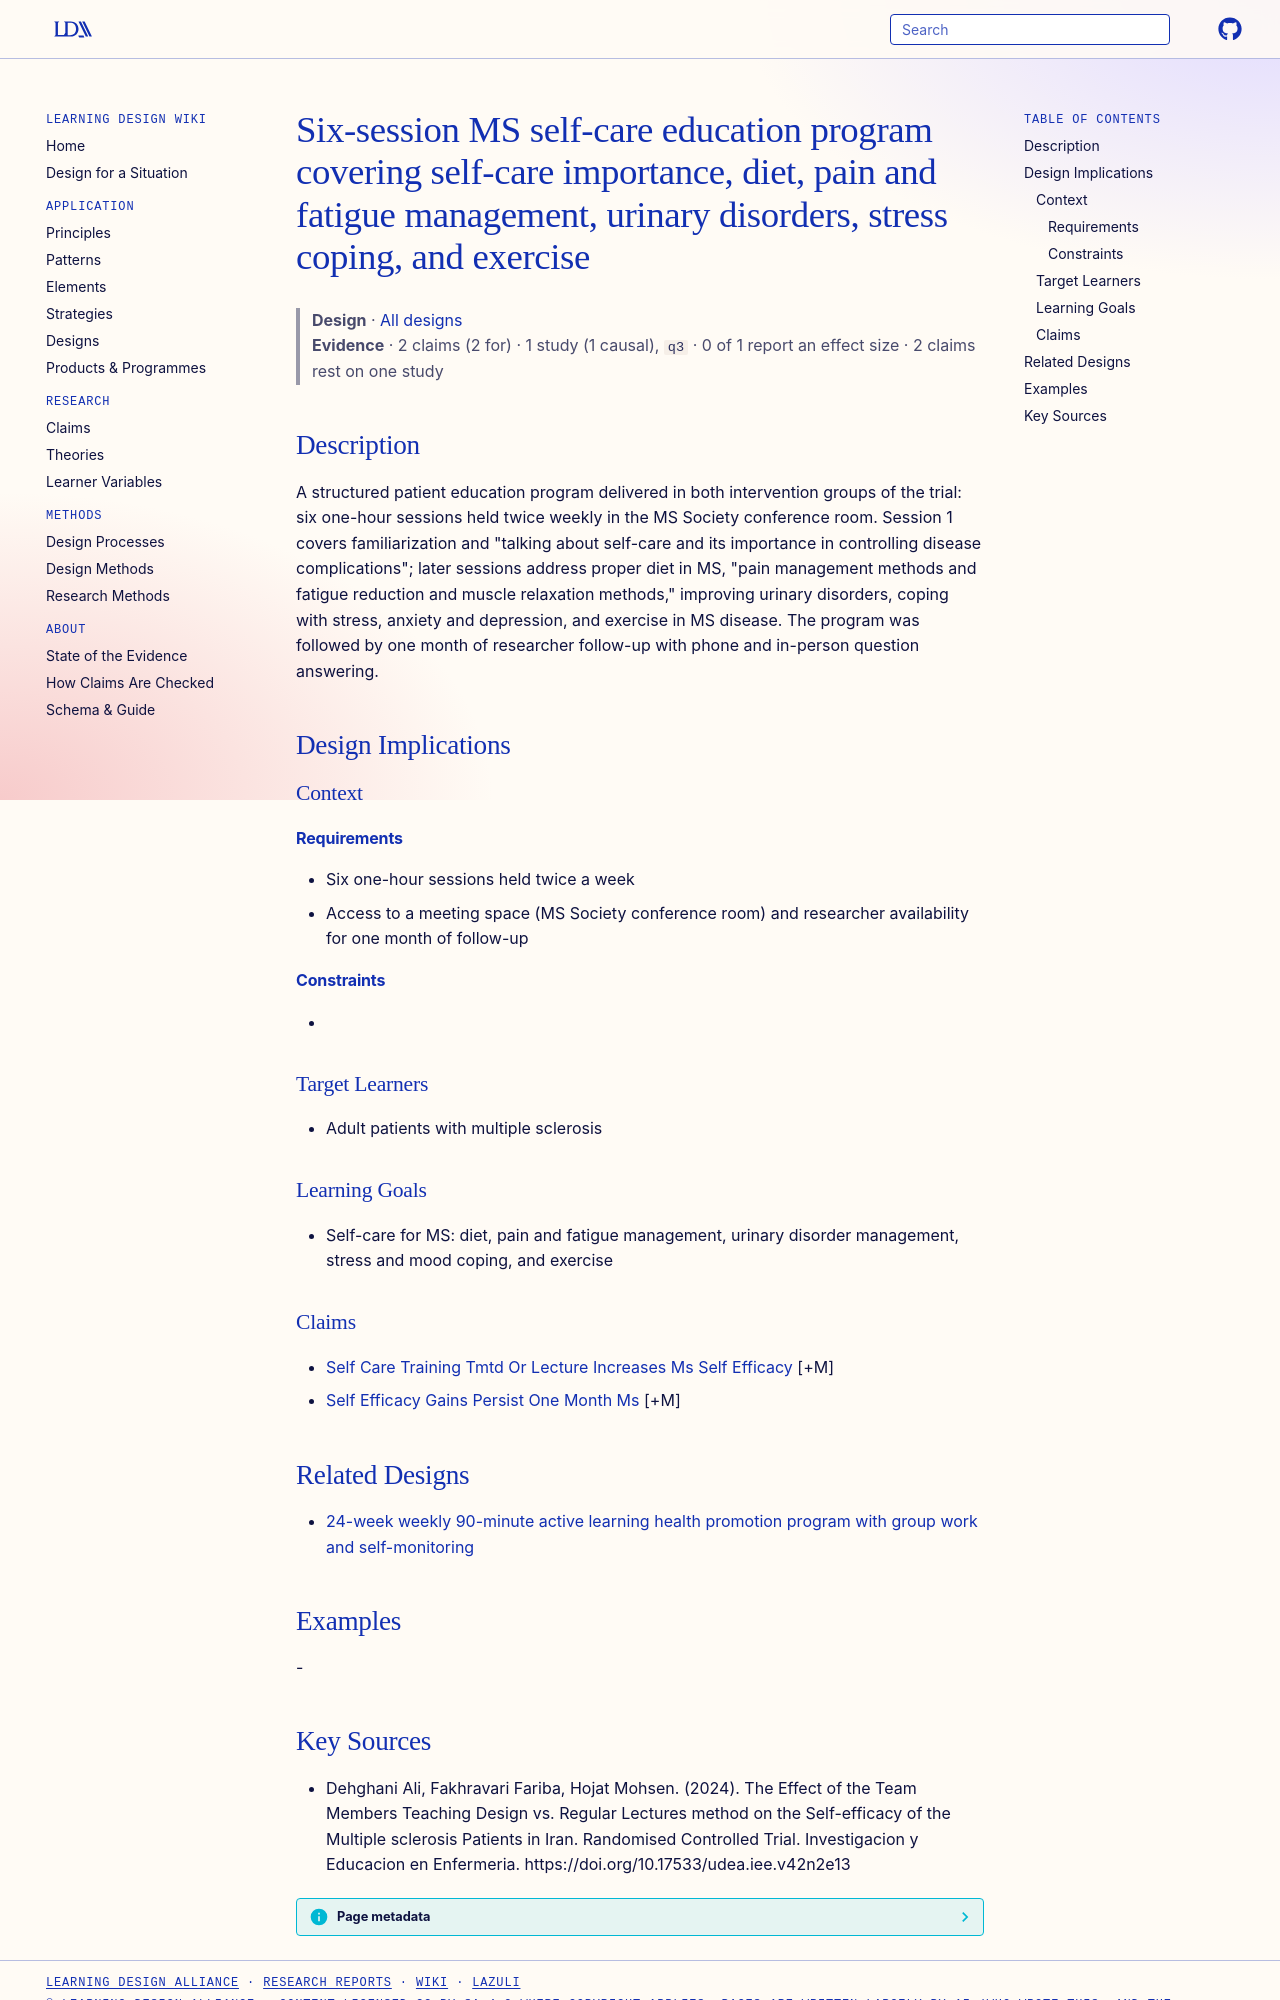

repository: Learning-Design-Alliance/learning-wiki · page: designs/six-session-ms-self-care-education-program/index.html · generator: mkdocs

---
type: design
id: six-session-ms-self-care-education-program
title: Six-session MS self-care education program covering self-care importance, diet, pain and fatigue management, urinary disorders, stress coping, and exercise
description: "A structured patient education program delivered in both intervention groups of the trial: six one-hour sessions held twice weekly in the MS Society conference room."
status: review
generated:
  by: "process:settle-candidates"
  at: 2026-11-07
sources:
  - id: dehghani-ali-2024
    resource: "https://doi.org/10.17533/udea.iee.v42n2e13"
    title: "Dehghani Ali, Fakhravari Fariba, Hojat Mohsen. (2024). The Effect of the Team Members Teaching Design vs. Regular Lectures method on the Self-efficacy of the Multiple sclerosis Patients in Iran. Randomised Controlled Trial. Investigacion y Educacion en Enfermeria. https://doi.org/10.17533/udea.iee.v42n2e13"
    author: Dehghani Ali, Fakhravari Fariba, Hojat Mohsen
---

# Six-session MS self-care education program covering self-care importance, diet, pain and fatigue management, urinary disorders, stress coping, and exercise

> **Design** · [All designs](index.md)
> **Evidence** · 2 claims (2 for) · 1 study (1 causal), `q3` · 0 of 1 report an effect size · 2 claims rest on one study

## Description
A structured patient education program delivered in both intervention groups of the trial: six one-hour sessions held twice weekly in the MS Society conference room. Session 1 covers familiarization and "talking about self-care and its importance in controlling disease complications"; later sessions address proper diet in MS, "pain management methods and fatigue reduction and muscle relaxation methods," improving urinary disorders, coping with stress, anxiety and depression, and exercise in MS disease. The program was followed by one month of researcher follow-up with phone and in-person question answering.

## Design Implications

### Context
#### Requirements
- Six one-hour sessions held twice a week
- Access to a meeting space (MS Society conference room) and researcher availability for one month of follow-up
#### Constraints
- 

### Target Learners
- Adult patients with multiple sclerosis

### Learning Goals
- Self-care for MS: diet, pain and fatigue management, urinary disorder management, stress and mood coping, and exercise

### Claims
- [Self Care Training Tmtd Or Lecture Increases Ms Self Efficacy](../claims/self-care-training-tmtd-or-lecture-increases-ms-self-efficacy.md) [+M]
- [Self Efficacy Gains Persist One Month Ms](../claims/self-efficacy-gains-persist-one-month-ms.md) [+M]

## Related Designs

- [24-week weekly 90-minute active learning health promotion program with group work and self-monitoring](active-learning-health-promotion-program-24-week.md)

## Examples
-
